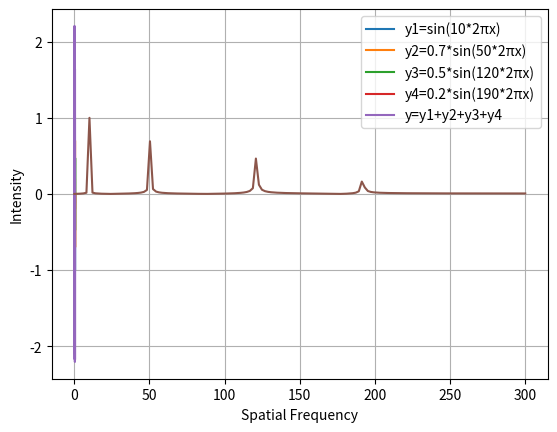
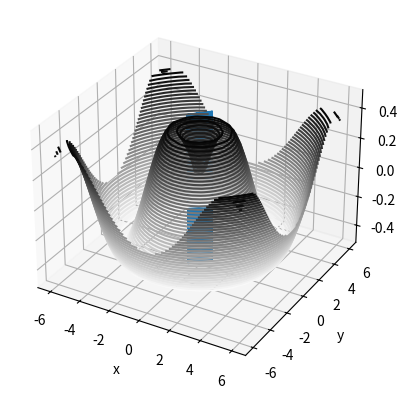

Write the Python code that produced these figures, in order.
#!/usr/bin/env python3
# -*- coding: utf-8 -*-
"""
Created on Mon Apr 13 15:58:59 2020

[redacted]
"""
# https://docs.scipy.org/doc/scipy/reference/tutorial/fft.html#and-n-d-discrete-fourier-transforms


import numpy as np
import matplotlib.pyplot as plt
from scipy.fftpack import fft,ifft,fftn,ifftn
import math

# Number of sample points
N = 300
# sample spacing
T = 1.0 / 600.0
a1=1
a2=10
b1=0.7
b2=50
c1=0.5
c2=120
d1=0.2
d2=190
x = np.linspace(0.0, N*T, N)
y1=a1*np.sin(a2 * 2.0*np.pi*x)
#y1=a1*np.exp(1-2*np.pi*x)
y2=b1*np.sin(b2 * 2.0*np.pi*x)
y3=c1*np.sin(c2 * 2.0*np.pi*x)
y4=d1*np.sin(d2 * 2.0*np.pi*x)
y = y1+y2+y3+y4
yf = fft(y)
xf = np.linspace(0.0, 1.0/(2.0*T), N//2)


ttl1a=str('y1=sin(')+str(a2)+str('*2\u03c0x)')
ttl1b=str('y2=')+str(b1)+str('*sin(')+str(b2)+str('*2\u03c0x)')
ttl1c=str('y3=')+str(c1)+str('*sin(')+str(c2)+str('*2\u03c0x)')
ttl1d=str('y4=')+str(d1)+str('*sin(')+str(d2)+str('*2\u03c0x)')

#plt.plot(x,y)
plt.plot(x,y1,label=ttl1a)
plt.plot(x,y2,label=ttl1b)
plt.plot(x,y3,label=ttl1c)
plt.plot(x,y4,label=ttl1d)
#ttl1=str('y1,y2,y3')
#plt.title(ttl1)
plt.xlabel('x')
plt.ylabel('y')
plt.legend(loc='best')
plt.grid()
plt.show()

plt.plot(x,y,label='y=y1+y2+y3+y4')


#plt.title('y=y1+y2+y3')
plt.xlabel('x')
plt.ylabel('y')
plt.legend(loc='upper right')
plt.grid()
plt.show()


plt.plot(xf, 2.0/N * np.abs(yf[0:N//2]))
plt.xlabel('Spatial Frequency')
plt.ylabel('Intensity')
plt.grid()
plt.show()


from mpl_toolkits import mplot3d

def f(xi, yi):
    return np.sin(np.sqrt(xi ** 2 + yi ** 2))/(math.sqrt(2*math.pi))

xx = np.linspace(-6, 6, 30)
yy = np.linspace(-6, 6, 30)

X, Y = np.meshgrid(xx, yy)
Z = f(X, Y)

fig = plt.figure()
ax = plt.axes(projection='3d')
ax.contour3D(X, Y, Z, 50, cmap='binary')
ax.set_xlabel('x')
ax.set_ylabel('y')
ax.set_zlabel('z');

#from LightPipes import *

x2d = np.linspace(-N*T, N*T, N*2)
y2d = np.linspace(-N*T, N*T, N*2)
z2d = np.meshgrid(x2d,y2d)
#amp=a1*np.sin(a2 * 2.0*np.pi*x)
#y1=a1*np.sin(a2 * 2.0*np.pi)

#y2d=np.sin(x2d)
#z2d=np.zeros(x.size)
ax.plot(x2d,y2d,z2d)
plt.show()





'''
xx = np.linspace(0.0, N*T, N)
yy = np.linspace(0.0, N*T, N)


XX,YY=np.meshgrid(xx,yy)
ZZ=f(XX,YY)

xxf=np.arange(0,N,0.5)
yyf=np.arange(0,N,0.5)
XXf,YYf=np.meshgrid(xxf,yyf)
ZZf=f(XXf,YYf)

fig = plt.figure()
ax = plt.axes(projection='3d')
#ax.contour3D(XX,YY,ZZ,rstride=1,cstride=1,cmap='viridis',edgecolor='none')
ax.plot_surface(XXf,YYf,ZZf,rstride=1,cstride=1,cmap='viridis',edgecolor='none')
#cma='rainbow'
#ax.scatter(XX,YY,ZZ,cmap='viridis',linewidth=0.5)
#ax.plot_trisurf(XX,YY,ZZ,cmap='viridis',edgecolor='none')

#ax.wireframe(XX,YY,ZZ,color='black')
ax.view_init(60,35)
ax.set_title('2D')
#yy1=math.sqrt((a1*np.sin(a2 * 2.0*np.pi*x))**2+(a1*np.sin(a2 * 2.0*np.pi*x))**2)
#ax.
'''

'''
import matplotlib.cm as cm
N = 30
f, ((ax1, ax2, ax3), (ax4, ax5, ax6)) = plt.subplots(2, 3, sharex='col', sharey='row')
xf = np.zeros((N,N))
xf[0, 5] = 1
xf[0, N-5] = 1
Z = ifftn(xf)
ax1.imshow(xf, cmap=cm.Reds)
ax4.imshow(np.real(Z), cmap=cm.gray)
xf = np.zeros((N, N))
xf[5, 0] = 1
xf[N-5, 0] = 1
Z = ifftn(xf)
ax2.imshow(xf, cmap=cm.Reds)
ax5.imshow(np.real(Z), cmap=cm.gray)
xf = np.zeros((N, N))
xf[5, 10] = 1
xf[N-5, N-10] = 1
Z = ifftn(xf)
ax3.imshow(xf, cmap=cm.Reds)
ax6.imshow(np.real(Z), cmap=cm.gray)
plt.show()
'''

#ap=float(dist(256)le 50.)
#ap=float(math.d dist(256)le 50.)
#beam=ittf2(ap)


#import numpy.fft.fft2 as fft2
#import numpy.fft.ifft2 as ifft2

#fft2(3,4)


